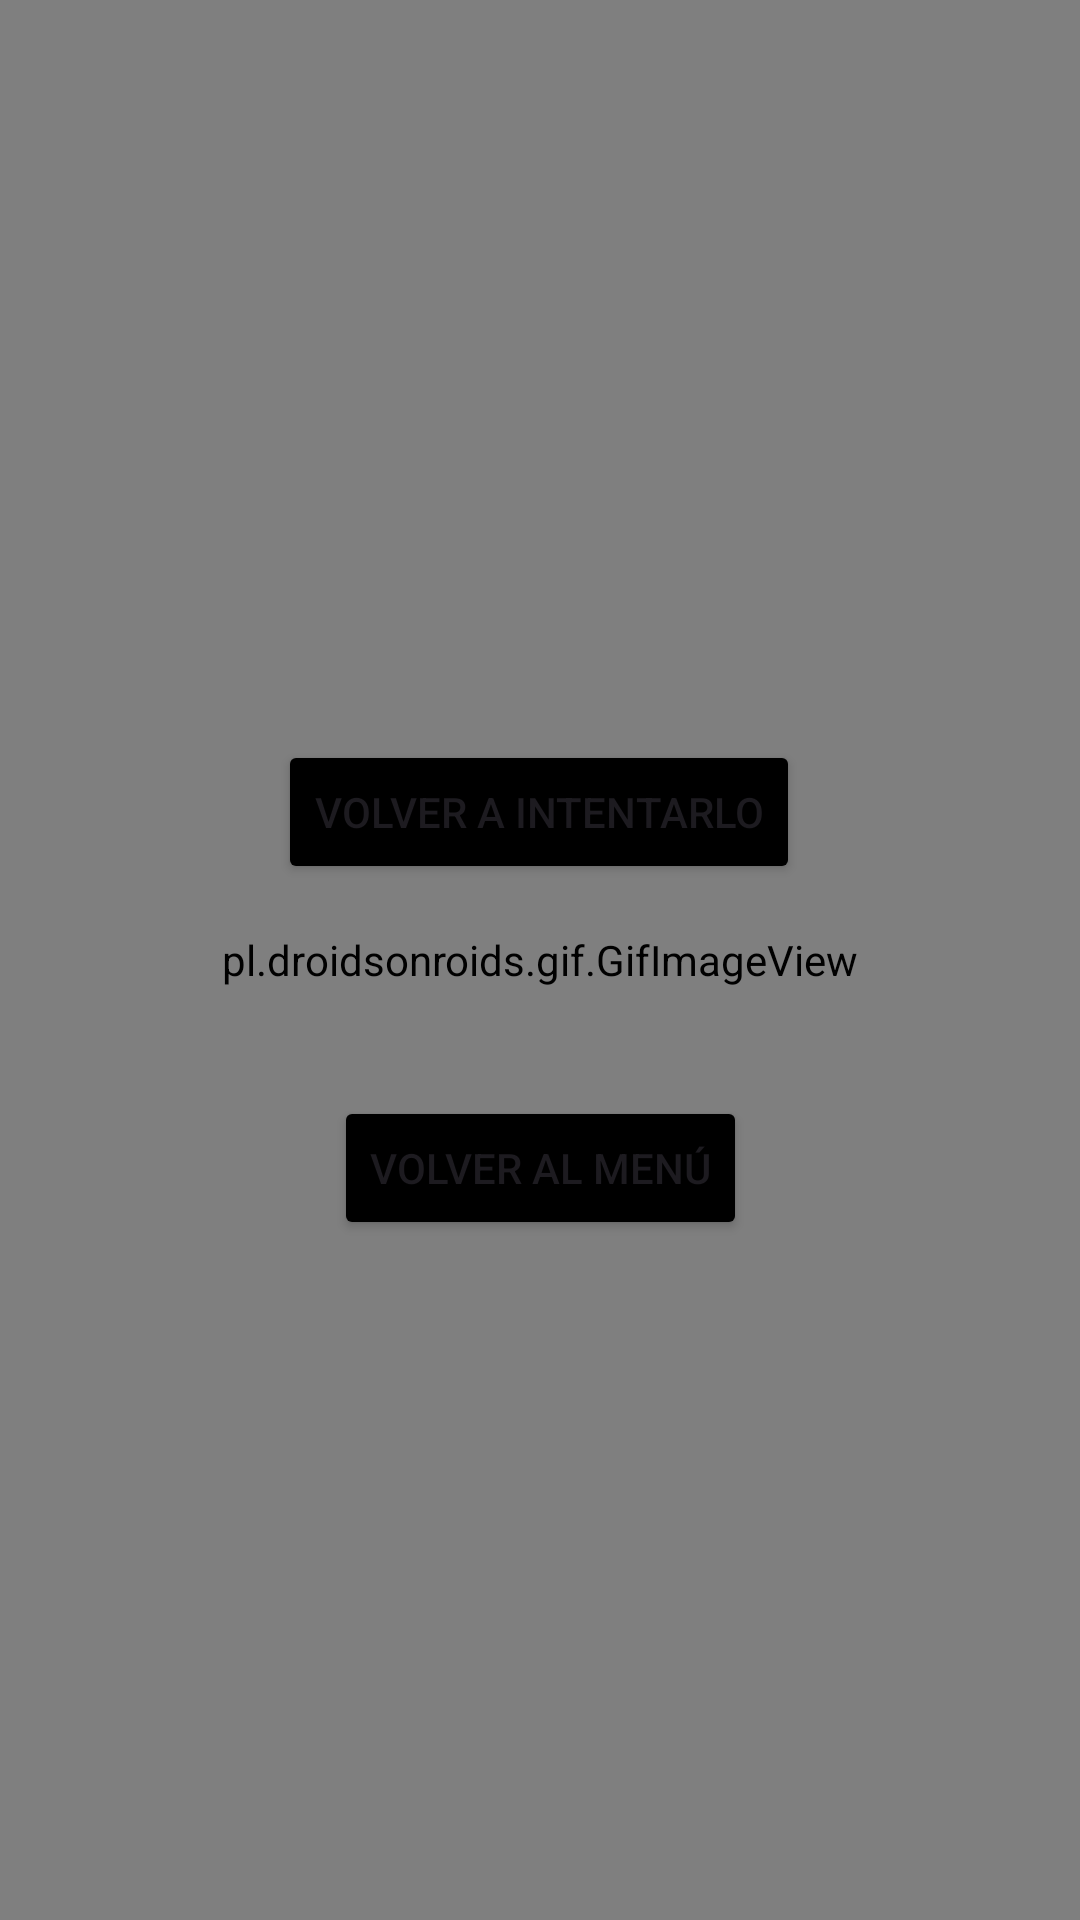

The Android layout XML behind this screen, and the referenced resources:
<!-- AndroidManifest.xml: application theme Theme.PurrfectPlatforming -->
<!-- res/layout/game_over_view.xml -->
<?xml version="1.0" encoding="utf-8"?>
<androidx.constraintlayout.widget.ConstraintLayout xmlns:android="http://schemas.android.com/apk/res/android"
    xmlns:tools="http://schemas.android.com/tools"
    android:layout_width="match_parent"
    android:layout_height="match_parent"
    xmlns:app="http://schemas.android.com/apk/res-auto">

    
    <pl.droidsonroids.gif.GifImageView
        android:id="@+id/backgroundGif"
        android:layout_width="match_parent"
        android:layout_height="match_parent"
        android:scaleType="centerCrop"
        android:src="@drawable/fondouniverso" />

    

    

    <Button
        android:id="@+id/btnNuevoIntento"
        android:layout_width="wrap_content"
        android:layout_height="wrap_content"
        android:backgroundTint="#000000"
        android:text="Volver a intentarlo"
        app:layout_constraintBottom_toTopOf="@+id/btnVolverAlMenu"
        app:layout_constraintEnd_toEndOf="parent"
        app:layout_constraintHorizontal_bias="0.499"
        app:layout_constraintStart_toStartOf="parent"
        app:layout_constraintTop_toTopOf="parent"
        app:layout_constraintVertical_bias="0.777"
        app:layout_constraintVertical_chainStyle="packed"
        tools:ignore="UnknownIdInLayout" />

    <Button
        android:id="@+id/btnVolverAlMenu"
        android:layout_width="wrap_content"
        android:layout_height="wrap_content"
        android:backgroundTint="#000000"
        android:text="Volver al menú"
        app:layout_constraintBottom_toBottomOf="@+id/backgroundGif"
        app:layout_constraintEnd_toEndOf="parent"
        app:layout_constraintStart_toStartOf="parent"
        app:layout_constraintTop_toTopOf="parent"
        app:layout_constraintVertical_bias="0.617"
        app:layout_constraintVertical_chainStyle="packed"
        tools:ignore="UnknownIdInLayout" />

</androidx.constraintlayout.widget.ConstraintLayout>
<!-- resources referenced by this layout -->
<resources>
  <style name="Theme.PurrfectPlatforming" parent="Base.Theme.PurrfectPlatforming" />
  <style name="Base.Theme.PurrfectPlatforming" parent="Theme.Material3.DayNight.NoActionBar">
          
          
      </style>
</resources>
